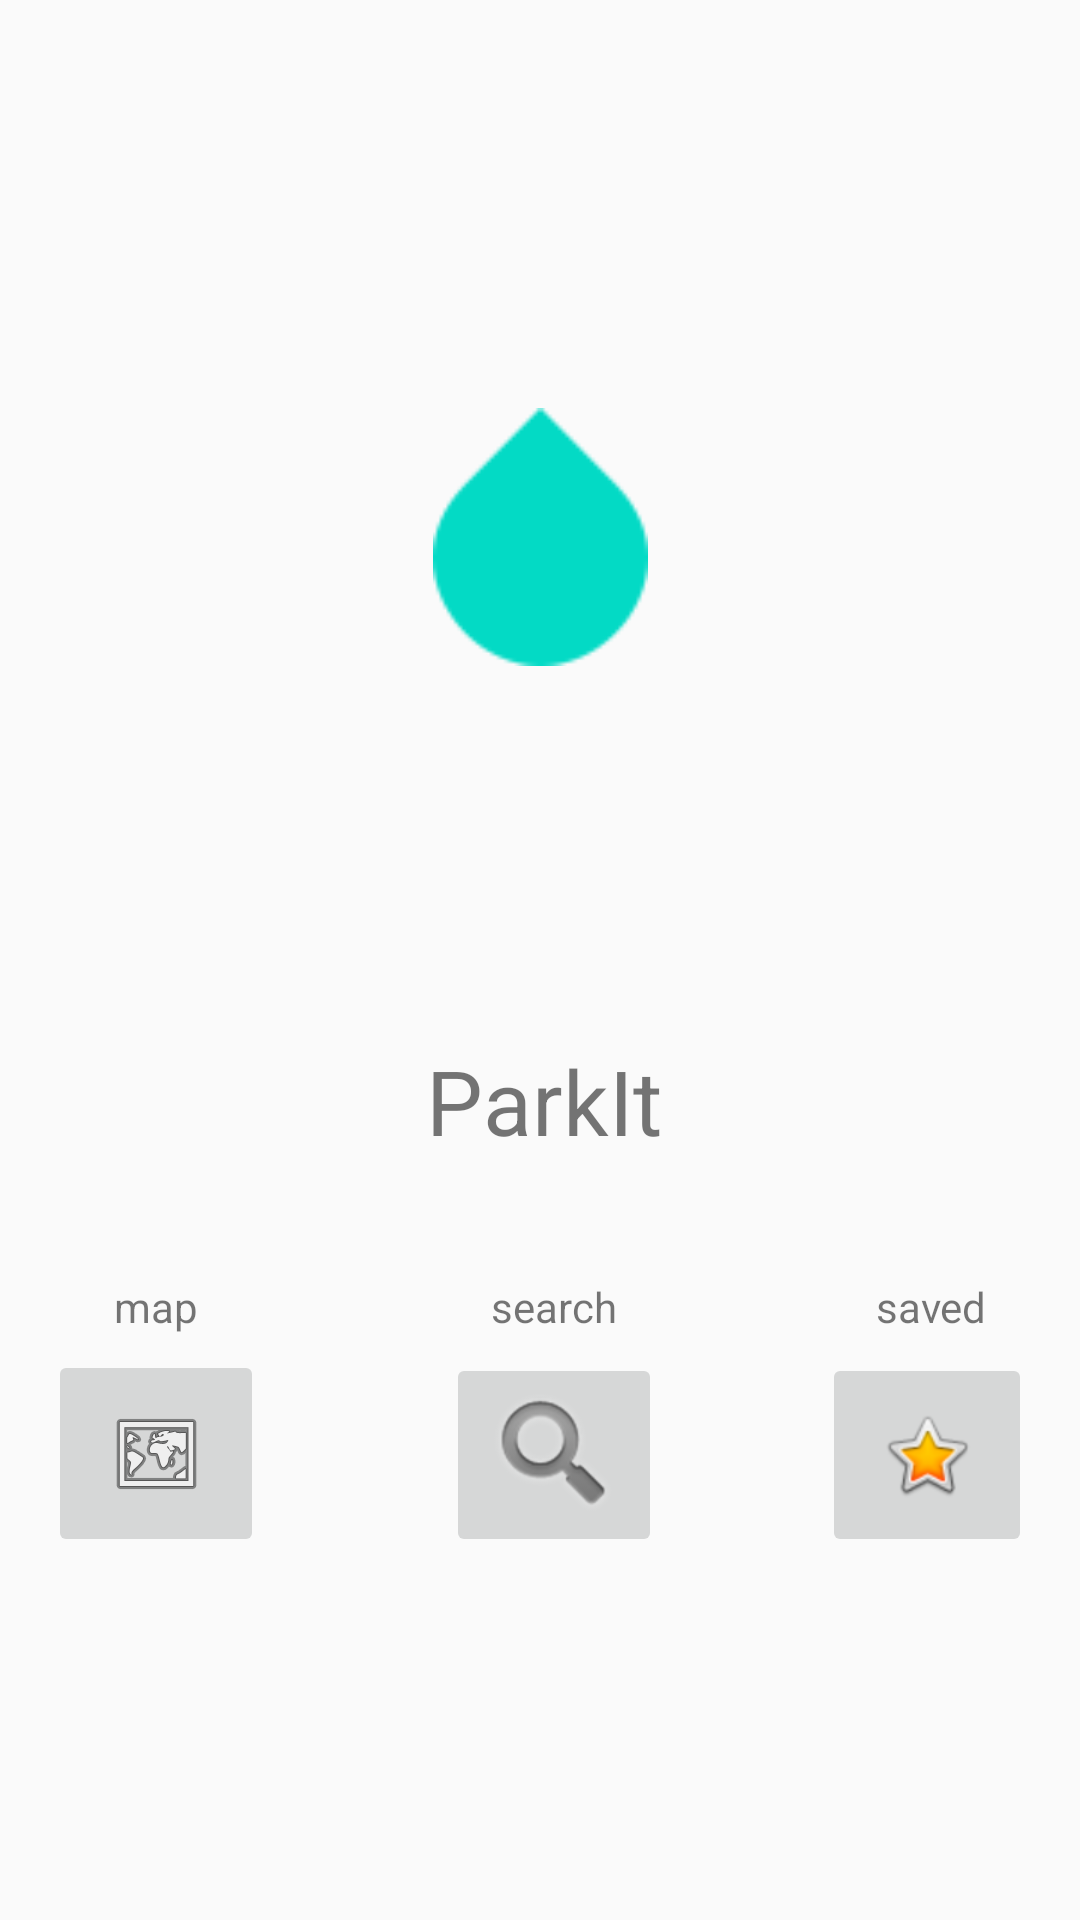

Android layout source for this screen:
<!-- AndroidManifest.xml: application theme AppTheme -->
<!-- res/layout/activity_main.xml -->
<?xml version="1.0" encoding="utf-8"?>
<android.support.constraint.ConstraintLayout xmlns:android="http://schemas.android.com/apk/res/android"
    xmlns:app="http://schemas.android.com/apk/res-auto"
    xmlns:tools="http://schemas.android.com/tools"
    android:layout_width="match_parent"
    android:layout_height="match_parent"
    android:visibility="visible"
    tools:context="com.map524.parkit.parkit.MainActivity"
    tools:layout_editor_absoluteY="81dp"
    tools:layout_editor_absoluteX="0dp">

    <ImageView
        android:id="@+id/imageView"
        android:layout_width="91dp"
        android:layout_height="86dp"
        app:srcCompat="?android:attr/textSelectHandle"
        tools:layout_constraintTop_creator="1"
        tools:layout_constraintRight_creator="1"
        tools:layout_constraintBottom_creator="1"
        app:layout_constraintBottom_toBottomOf="@+id/textView6"
        app:layout_constraintRight_toRightOf="parent"
        android:layout_marginTop="66dp"
        tools:layout_constraintLeft_creator="1"
        android:layout_marginBottom="62dp"
        app:layout_constraintLeft_toLeftOf="parent"
        app:layout_constraintTop_toTopOf="parent"
        app:layout_constraintHorizontal_bias="0.501"
        app:layout_constraintVertical_bias="0.404" />

    <TextView
        android:id="@+id/textView6"
        android:layout_width="wrap_content"
        android:layout_height="0dp"
        android:layout_marginBottom="39dp"
        android:layout_marginEnd="5dp"
        android:layout_marginStart="5dp"
        android:text="ParkIt"
        android:textSize="30sp"
        app:layout_constraintBottom_toTopOf="@+id/textView8"
        app:layout_constraintLeft_toLeftOf="@+id/imageView"
        app:layout_constraintRight_toRightOf="@+id/imageView"
        tools:layout_constraintBottom_creator="1"
        tools:layout_constraintLeft_creator="1"
        tools:layout_constraintRight_creator="1"
        app:layout_constraintHorizontal_bias="1.0" />

    <ImageButton
        android:id="@+id/search_button"
        android:layout_width="wrap_content"
        android:layout_height="wrap_content"
        app:srcCompat="@android:drawable/ic_search_category_default"
        tools:layout_constraintTop_creator="1"
        tools:layout_constraintRight_creator="1"
        tools:layout_constraintBottom_creator="1"
        app:layout_constraintBottom_toBottomOf="@+id/map_button"
        app:layout_constraintRight_toRightOf="@+id/textView6"
        tools:layout_constraintLeft_creator="1"
        app:layout_constraintLeft_toLeftOf="@+id/textView6"
        app:layout_constraintTop_toTopOf="@+id/map_button"
        app:layout_constraintHorizontal_bias="1.0"
        app:layout_constraintVertical_bias="1.0" />

    <ImageButton
        android:id="@+id/map_button"
        android:layout_width="72dp"
        android:layout_height="69dp"
        app:srcCompat="@android:drawable/ic_menu_mapmode"
        android:layout_marginStart="16dp"
        tools:layout_constraintBottom_creator="1"
        app:layout_constraintBottom_toBottomOf="parent"
        tools:layout_constraintLeft_creator="1"
        android:layout_marginBottom="121dp"
        app:layout_constraintLeft_toLeftOf="parent"
        android:layout_marginLeft="39dp" />

    <ImageButton
        android:id="@+id/save_button"
        android:layout_width="70dp"
        android:layout_height="0dp"
        app:srcCompat="@android:drawable/btn_star_big_on"
        android:layout_marginEnd="16dp"
        tools:layout_constraintTop_creator="1"
        tools:layout_constraintRight_creator="1"
        tools:layout_constraintBottom_creator="1"
        app:layout_constraintBottom_toBottomOf="@+id/search_button"
        app:layout_constraintRight_toRightOf="parent"
        app:layout_constraintTop_toTopOf="@+id/search_button"
        android:layout_marginRight="-7dp"
        app:layout_constraintVertical_bias="1.0" />

    <TextView
        android:id="@+id/Map"
        android:layout_width="wrap_content"
        android:layout_height="wrap_content"
        android:text="map"
        android:layout_marginStart="22dp"
        tools:layout_constraintBottom_creator="1"
        app:layout_constraintBottom_toTopOf="@+id/map_button"
        tools:layout_constraintLeft_creator="1"
        android:layout_marginBottom="5dp"
        app:layout_constraintLeft_toLeftOf="@+id/map_button"
        android:layout_marginLeft="45dp" />

    <TextView
        android:id="@+id/textView8"
        android:layout_width="wrap_content"
        android:layout_height="wrap_content"
        android:text="search"
        android:layout_marginStart="15dp"
        tools:layout_constraintBottom_creator="1"
        app:layout_constraintBottom_toTopOf="@+id/search_button"
        tools:layout_constraintLeft_creator="1"
        android:layout_marginBottom="6dp"
        app:layout_constraintLeft_toLeftOf="@+id/search_button"
        android:layout_marginLeft="38dp" />

    <TextView
        android:id="@+id/textView10"
        android:layout_width="wrap_content"
        android:layout_height="wrap_content"
        android:text="saved"
        android:layout_marginEnd="31dp"
        tools:layout_constraintRight_creator="1"
        tools:layout_constraintBottom_creator="1"
        app:layout_constraintBottom_toTopOf="@+id/save_button"
        app:layout_constraintRight_toRightOf="parent"
        android:layout_marginBottom="6dp"
        android:layout_marginRight="8dp" />

</android.support.constraint.ConstraintLayout>
<!-- resources referenced by this layout -->
<resources>
  <style name="AppTheme" parent="AppTheme.Base">
          
      </style>
  <style name="AppTheme.Base" parent="Theme.AppCompat.Light.NoActionBar">
          <item name="colorPrimary">@color/colorPrimary</item>
          <item name="colorPrimaryDark">@color/colorPrimaryDark</item>
  
          <item name="colorAccent">@color/colorAccent</item>
      </style>
  <!-- not gathered from this repository: default colours our renderer supplied (Android Studio template values) -->
  <color name="colorPrimary">#FF6200EE</color>
  <color name="colorPrimaryDark">#FF3700B3</color>
  <color name="colorAccent">#FF03DAC5</color>
</resources>
